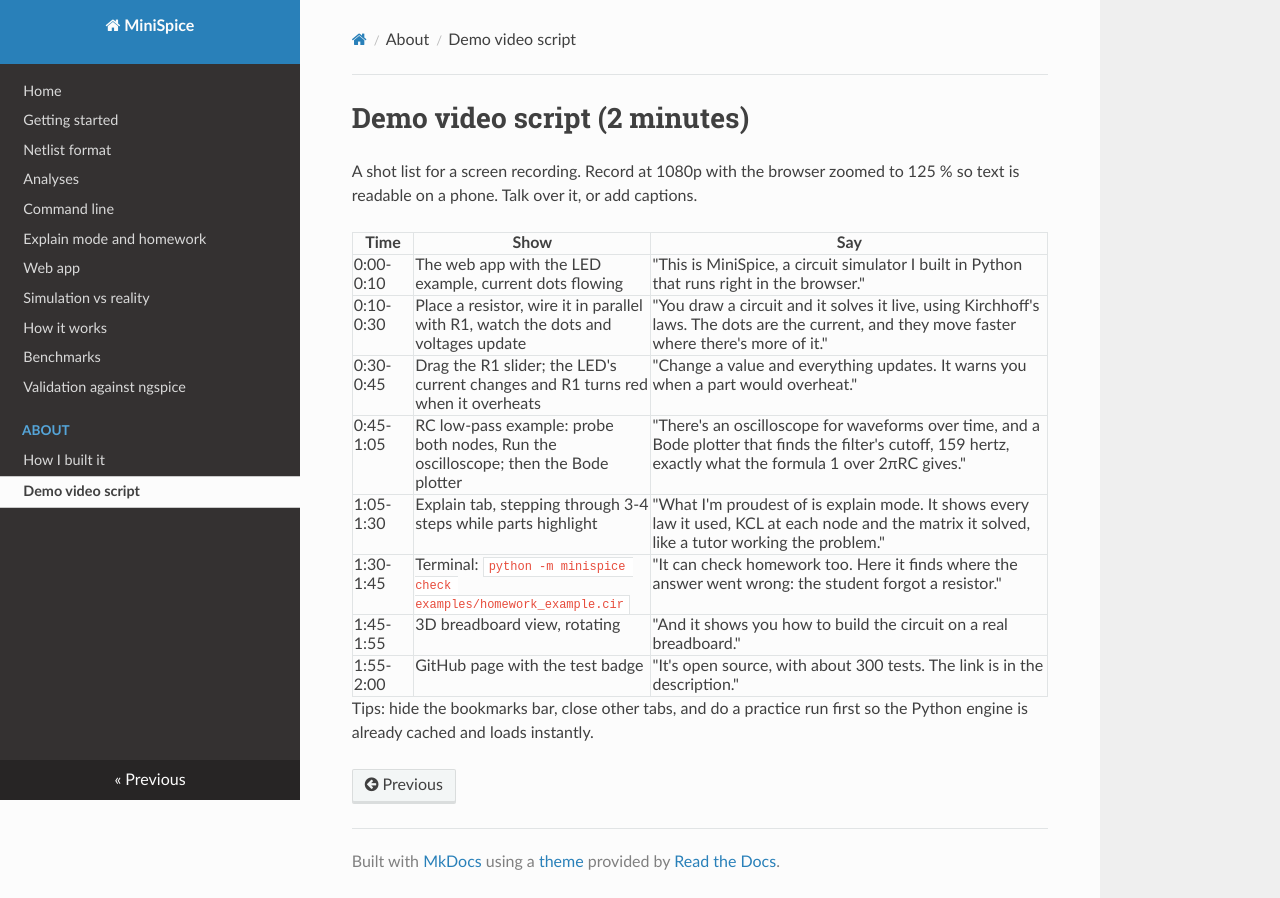

repository: nikolashh07/minispice · page: demo-video-script/index.html · generator: mkdocs

# Demo video script (2 minutes)

A shot list for a screen recording. Record at 1080p with the browser zoomed to 125 % so text is
readable on a phone. Talk over it, or add captions.

| Time | Show | Say |
|---|---|---|
| 0:00-0:10 | The web app with the LED example, current dots flowing | "This is MiniSpice, a circuit simulator I built in Python that runs right in the browser." |
| 0:10-0:30 | Place a resistor, wire it in parallel with R1, watch the dots and voltages update | "You draw a circuit and it solves it live, using Kirchhoff's laws. The dots are the current, and they move faster where there's more of it." |
| 0:30-0:45 | Drag the R1 slider; the LED's current changes and R1 turns red when it overheats | "Change a value and everything updates. It warns you when a part would overheat." |
| 0:45-1:05 | RC low-pass example: probe both nodes, Run the oscilloscope; then the Bode plotter | "There's an oscilloscope for waveforms over time, and a Bode plotter that finds the filter's cutoff, 159 hertz, exactly what the formula 1 over 2πRC gives." |
| 1:05-1:30 | Explain tab, stepping through 3-4 steps while parts highlight | "What I'm proudest of is explain mode. It shows every law it used, KCL at each node and the matrix it solved, like a tutor working the problem." |
| 1:30-1:45 | Terminal: `python -m minispice check examples/homework_example.cir` | "It can check homework too. Here it finds where the answer went wrong: the student forgot a resistor." |
| 1:45-1:55 | 3D breadboard view, rotating | "And it shows you how to build the circuit on a real breadboard." |
| 1:55-2:00 | GitHub page with the test badge | "It's open source, with about 300 tests. The link is in the description." |

Tips: hide the bookmarks bar, close other tabs, and do a practice run first so the Python engine is
already cached and loads instantly.
